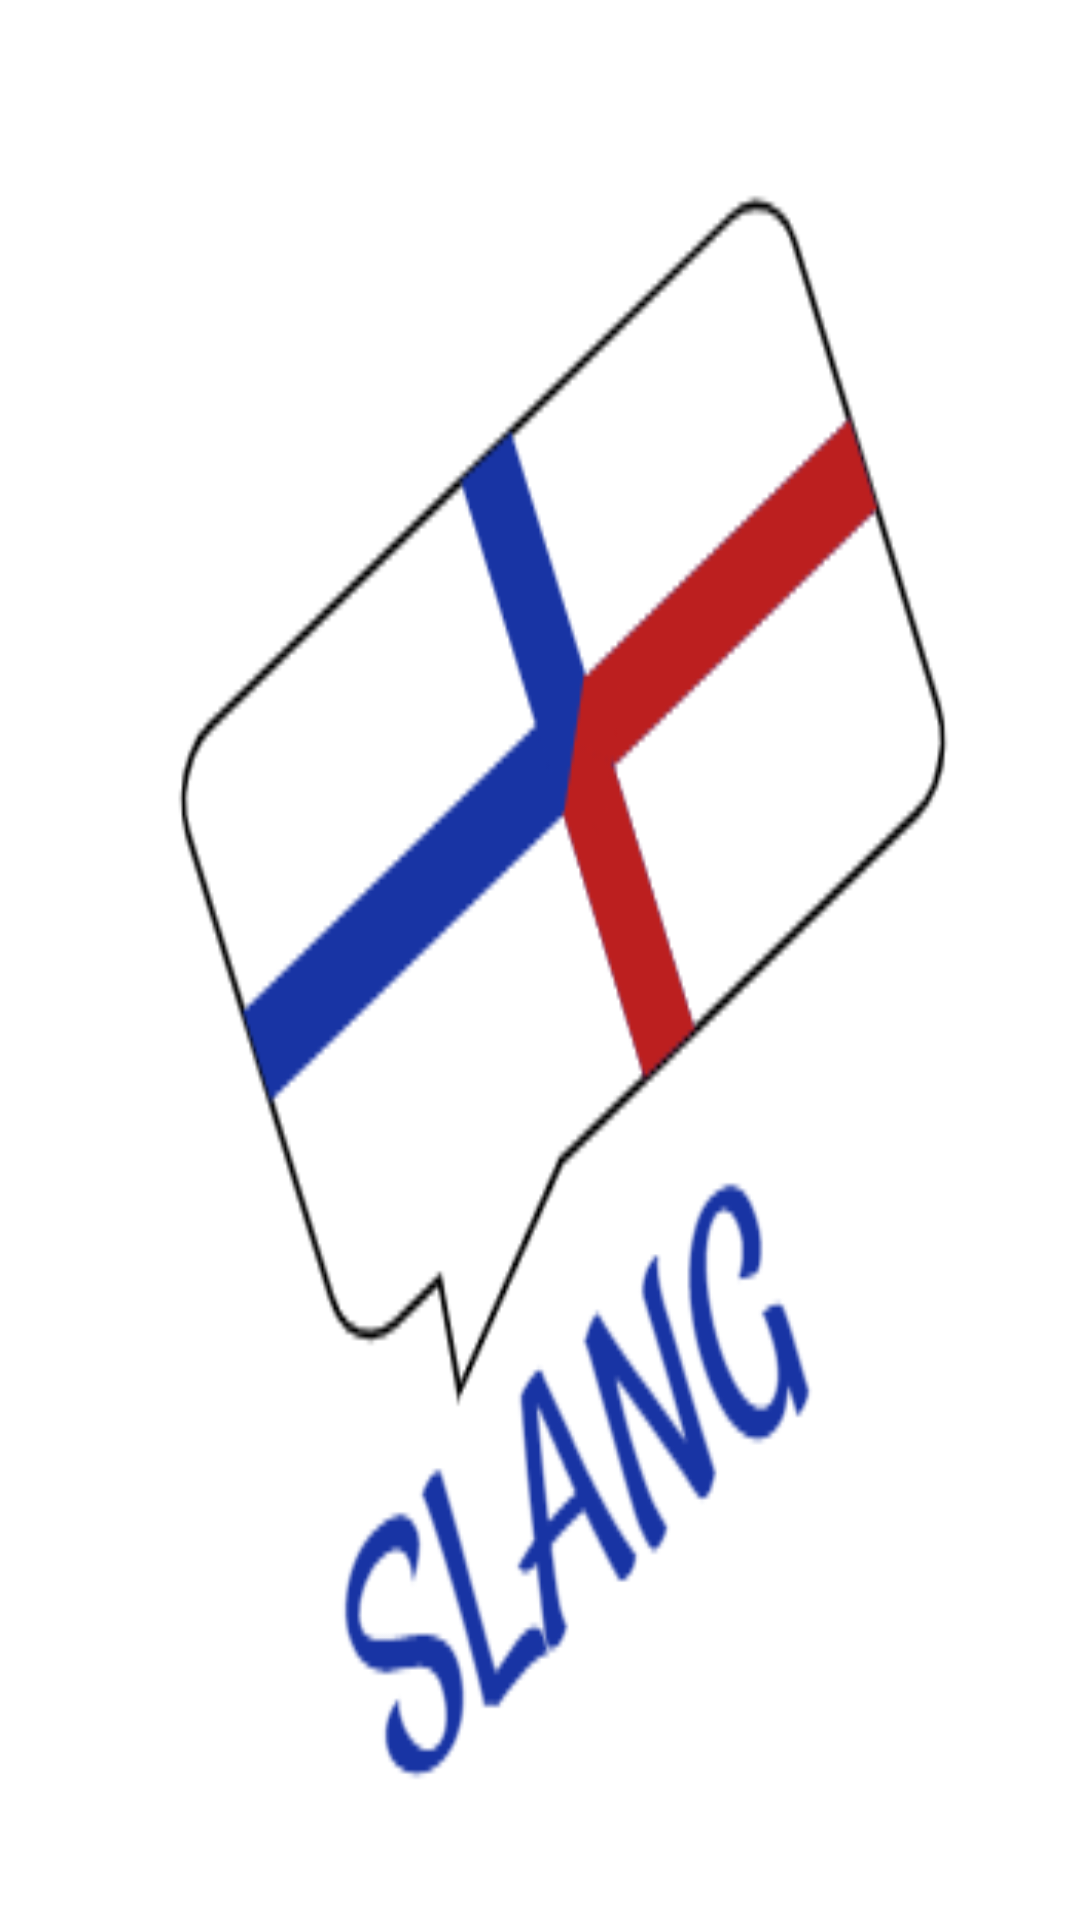

Android layout source for this screen:
<!-- AndroidManifest.xml: application theme Theme.FinnishEnglishSlangDictionary -->
<!-- res/layout/activity_initial_screen.xml -->
<?xml version="1.0" encoding="utf-8"?>
<androidx.constraintlayout.widget.ConstraintLayout xmlns:android="http://schemas.android.com/apk/res/android"
    xmlns:app="http://schemas.android.com/apk/res-auto"
    xmlns:tools="http://schemas.android.com/tools"
    android:layout_width="match_parent"
    android:layout_height="match_parent"
    tools:context=".InitialScreenActivity"
    android:background="@drawable/app_start_screen_image">

</androidx.constraintlayout.widget.ConstraintLayout>
<!-- resources referenced by this layout -->
<resources>
  <!-- drawable app_start_screen_image: png bitmap (drawable-v24, 22992 bytes) -->
  <style name="Theme.FinnishEnglishSlangDictionary" parent="Theme.MaterialComponents.DayNight.DarkActionBar">
          
          <item name="colorPrimary">@color/purple_500</item>
          <item name="colorPrimaryVariant">@color/purple_700</item>
          <item name="colorOnPrimary">@color/white</item>
          
          <item name="colorSecondary">@color/teal_200</item>
          <item name="colorSecondaryVariant">@color/teal_700</item>
          <item name="colorOnSecondary">@color/black</item>
          
          <item name="android:statusBarColor" tools:targetApi="l">?attr/colorPrimaryVariant</item>
          
      </style>
  <color name="purple_500">#FF6200EE</color>
  <color name="purple_700">#FF3700B3</color>
  <color name="white">#FFFFFFFF</color>
  <color name="teal_200">#FF03DAC5</color>
  <color name="teal_700">#FF018786</color>
  <color name="black">#FF000000</color>
</resources>
